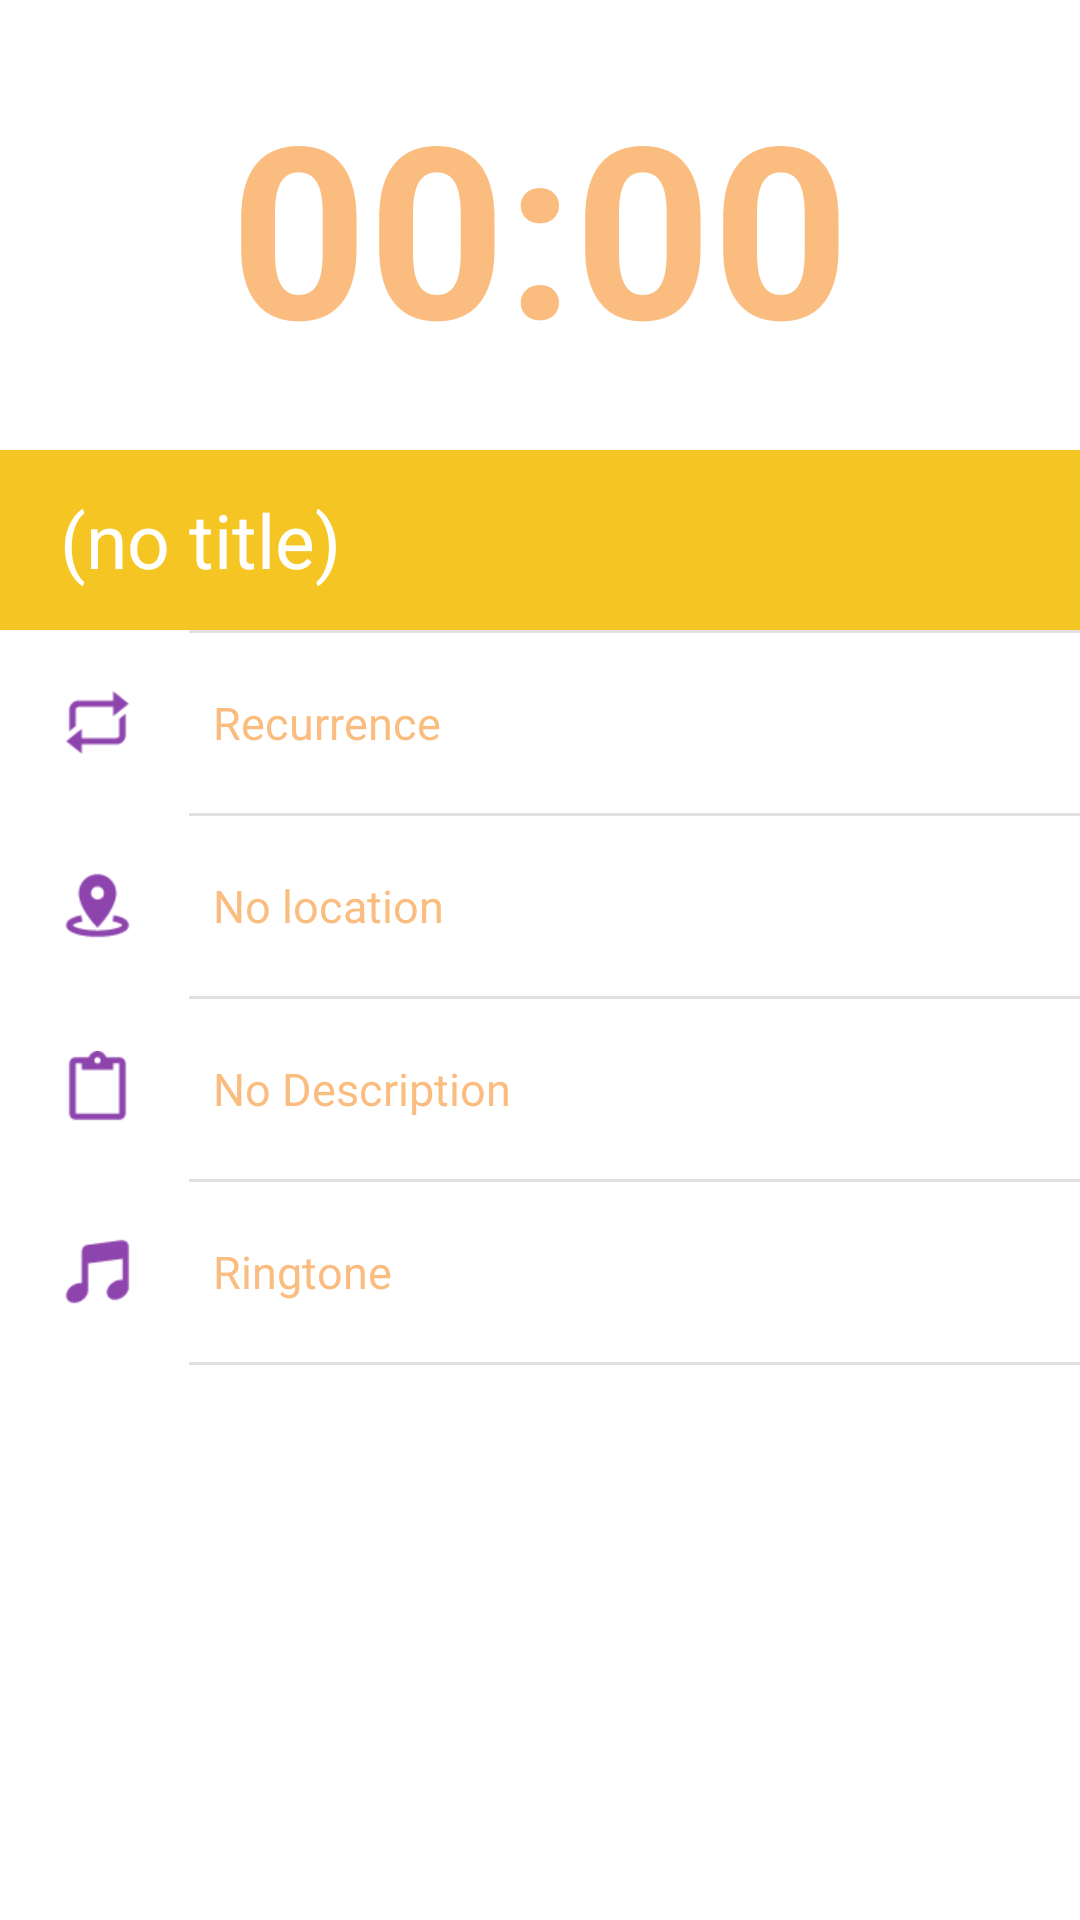

Here is an Android app screen rendered from its layout file. Give the layout XML and the strings, colors and styles it references.
<!-- AndroidManifest.xml: application theme AppTheme -->
<!-- res/layout/activity_alarm_view.xml -->
<ScrollView
    android:layout_height="fill_parent"
    android:layout_width="fill_parent"
    android:isScrollContainer="true"
    xmlns:android="http://schemas.android.com/apk/res/android"
    android:background="@color/white"
    android:fillViewport="false">

    <RelativeLayout
        xmlns:android="http://schemas.android.com/apk/res/android"
        xmlns:tools="http://schemas.android.com/tools"
        android:layout_width="match_parent"
        android:layout_height="wrap_content"
        tools:context="com.v15h4l.la.alarm.AlarmViewActivity">

        <LinearLayout
            android:id="@+id/layout_time"
            android:layout_width="fill_parent"
            android:layout_height="150sp"
            android:orientation="horizontal"
            android:textAlignment="gravity">

            <TextView
                android:id="@+id/alarm_time"
                android:layout_width="fill_parent"
                android:layout_height="fill_parent"
                android:background="@color/white"
                android:text="00:00"
                android:typeface="sans"
                android:layout_gravity="center"
                android:gravity="center_vertical|center_horizontal"
                android:textSize="80sp"
                android:layout_margin="10sp"
                android:textStyle="bold" />

        </LinearLayout>

        <LinearLayout
            android:id="@+id/layout_name"
            android:layout_below="@+id/layout_time"
            android:layout_width="fill_parent"
            android:layout_height="60sp"
            android:orientation="horizontal"
            android:gravity="center_vertical"
            android:background="@color/alarm_view_name">

            <TextView
                android:id="@+id/alarm_name"
                android:layout_width="fill_parent"
                android:layout_height="50sp"
                android:layout_marginLeft="20sp"
                android:layout_marginRight="13sp"
                android:typeface="sans"
                android:layout_gravity="center_vertical"
                android:textSize="25sp"
                android:textColor="@color/white"
                android:gravity="center_vertical"
                android:text="(no title)" />
        </LinearLayout>

        <View
            android:id="@+id/divider1"
            android:layout_below="@+id/layout_name"
            style="@style/Divider"
            android:layout_marginStart="63sp"
            android:layout_marginLeft="63sp" />


        <LinearLayout
            android:id="@+id/Layout_recurrence"
            android:layout_below="@+id/divider1"
            android:layout_width="fill_parent"
            android:layout_height="60sp"
            android:orientation="horizontal"
            android:gravity="center_vertical"
            android:layout_marginLeft="10sp"
            android:layout_marginRight="10sp">

            <ImageView
                android:layout_width="25sp"
                android:layout_height="25sp"
                android:src="@drawable/recurrence"
                android:layout_marginLeft="10sp"
                android:layout_marginStart="10sp"
                android:layout_marginRight="13sp"
                android:layout_marginEnd="13sp"/>

            <TextView
                android:id="@+id/alarm_recurrence"
                android:layout_width="fill_parent"
                android:layout_height="42sp"
                android:background="@color/white"
                android:layout_marginLeft="13sp"
                android:layout_marginRight="13sp"
                android:typeface="sans"
                android:layout_gravity="center_vertical"
                android:gravity="center_vertical"
                android:textSize="15sp"
                android:text="Recurrence" />

        </LinearLayout>

        <View
            android:id="@+id/divider2"
            android:layout_below="@+id/Layout_recurrence"
            style="@style/Divider"
            android:layout_marginStart="63sp"
            android:layout_marginLeft="63sp"/>


        <LinearLayout
            android:id="@+id/layout_location"
            android:layout_below="@+id/divider2"
            android:layout_width="fill_parent"
            android:layout_height="60sp"
            android:orientation="horizontal"
            android:gravity="center_vertical"
            android:layout_marginLeft="10sp"
            android:layout_marginRight="10sp">

            <ImageView
                android:layout_width="25sp"
                android:layout_height="25sp"
                android:src="@drawable/location"
                android:layout_marginLeft="10sp"
                android:layout_marginStart="10sp"
                android:layout_marginRight="13sp"
                android:layout_marginEnd="13sp"/>

            <TextView
                android:id="@+id/alarm_location"
                android:layout_width="wrap_content"
                android:layout_height="wrap_content"
                android:background="@color/white"
                android:layout_marginLeft="13sp"
                android:layout_marginRight="13sp"
                android:text="No location"
                android:fadingEdge="horizontal"
                android:marqueeRepeatLimit="marquee_forever"
                android:singleLine="true"
                android:focusable="true"
                android:maxLines="4"
                android:typeface="sans"
                android:layout_gravity="center_vertical"
                android:gravity="center_vertical"
                android:textSize="15sp"/>
        </LinearLayout>

        <View
            android:id="@+id/divider3"
            android:layout_below="@+id/layout_location"
            style="@style/Divider"
            android:layout_marginStart="63sp"
            android:layout_marginLeft="63sp" />

        <LinearLayout
            android:id="@+id/layout_description"
            android:layout_below="@+id/divider3"
            android:layout_width="fill_parent"
            android:layout_height="60sp"
            android:orientation="horizontal"
            android:gravity="center_vertical"
            android:layout_marginLeft="10sp"
            android:layout_marginRight="10sp">

            <ImageView
                android:layout_width="25sp"
                android:layout_height="25sp"
                android:src="@drawable/description"
                android:layout_marginRight="13sp"
                android:layout_marginEnd="13sp"
                android:layout_marginLeft="10sp"
                android:layout_marginStart="10sp"/>

            <TextView
                android:id="@+id/alarm_description"
                android:layout_width="fill_parent"
                android:layout_height="42sp"
                android:background="@color/white"
                android:layout_marginLeft="13sp"
                android:layout_marginRight="13sp"
                android:typeface="sans"
                android:layout_gravity="center_vertical"
                android:textSize="15sp"
                android:text="No Description"
                android:gravity="center_vertical" />
        </LinearLayout>

        <View
            android:id="@+id/divider4"
            android:layout_below="@+id/layout_description"
            style="@style/Divider"
            android:layout_marginStart="63sp"
            android:layout_marginLeft="63sp" />

        <LinearLayout
            android:id="@+id/layout_tone"
            android:layout_below="@+id/divider4"
            android:layout_width="fill_parent"
            android:layout_height="60sp"
            android:orientation="horizontal"
            android:gravity="center_vertical"
            android:layout_marginLeft="10sp"
            android:layout_marginRight="10sp">

            <ImageView
                android:layout_width="25sp"
                android:layout_height="25sp"
                android:src="@drawable/tone"
                android:layout_marginLeft="10sp"
                android:layout_marginStart="10sp"
                android:layout_marginRight="13sp"
                android:layout_marginEnd="13sp"/>

            <TextView
                android:id="@+id/alarm_tone"
                android:layout_width="fill_parent"
                android:layout_height="42sp"
                android:background="@color/white"
                android:layout_marginLeft="13sp"
                android:layout_marginRight="13sp"
                android:text="Ringtone"
                android:typeface="sans"
                android:layout_gravity="center_vertical"
                android:gravity="center_vertical"
                android:textSize="15sp"/>

        </LinearLayout>

        <View
            android:id="@+id/divider5"
            android:layout_below="@+id/layout_tone"
            style="@style/Divider"
            android:layout_marginStart="63sp"
            android:layout_marginLeft="63sp" />

    </RelativeLayout>

</ScrollView>
<!-- resources referenced by this layout -->
<resources>
  <color name="alarm_view_name">#fff5c524</color>
  <color name="white">#ffffff</color>
  <!-- drawable description: png bitmap (drawable-hdpi, 592 bytes) -->
  <!-- drawable location: png bitmap (drawable-hdpi, 1200 bytes) -->
  <!-- drawable recurrence: png bitmap (drawable-hdpi, 785 bytes) -->
  <!-- drawable tone: png bitmap (drawable-hdpi, 812 bytes) -->
  <style name="Divider">
          <item name="android:layout_width">match_parent</item>
          <item name="android:layout_height">1dp</item>
          <item name="android:background">?android:attr/listDivider</item>
      </style>
  <style name="AppTheme" parent="Theme.AppCompat.Light.DarkActionBar">
  
          
          <item name="android:windowContentOverlay">@null</item>
          <item name="colorPrimary">@color/colorPrimary</item>
          <item name="colorPrimaryDark">@color/colorPrimaryDark</item>
          <item name="colorAccent">@color/colorAccent</item>
          <item name="android:textColor">@color/colorAccent</item>
          <item name="android:textColorHint">@color/colorAccent</item>
          <item name="colorControlNormal">@color/colorAccent</item>
          <item name="colorControlActivated">@color/colorAccent</item>
          <item name="colorControlHighlight">@color/ripple_material_light</item>
  
      </style>
  <color name="colorPrimary">@color/orange_colorPrimary</color>
  <color name="colorPrimaryDark">@color/orange_colorPrimaryDark</color>
  <color name="colorAccent">@color/orange_alpha_colorPrimaryDark</color>
  <color name="orange_colorPrimary">#FF9800</color>
  <color name="orange_colorPrimaryDark">#F57C00</color>
  <color name="orange_alpha_colorPrimaryDark">#80F57C00</color>
</resources>
